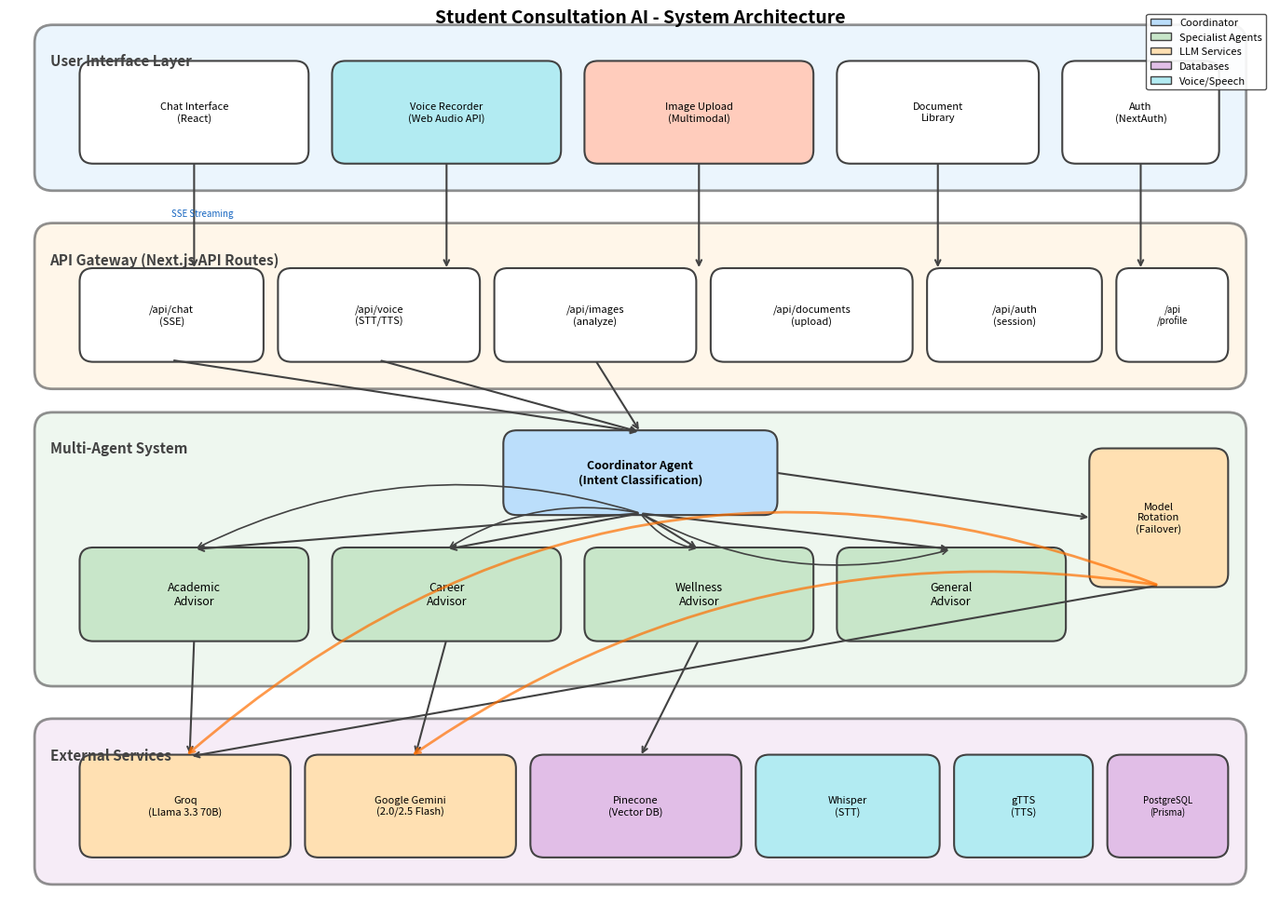

Generate this figure with matplotlib:
"""
Generate Architecture Diagram for Student Consultation AI Research Paper
Uses matplotlib to create a professional system architecture diagram
"""

import matplotlib.pyplot as plt
import matplotlib.patches as mpatches
from matplotlib.patches import FancyBboxPatch, FancyArrowPatch, Circle
import numpy as np

# Set up the figure with high DPI for publication quality
fig, ax = plt.subplots(1, 1, figsize=(14, 10), dpi=150)
ax.set_xlim(0, 14)
ax.set_ylim(0, 10)
ax.set_aspect('equal')
ax.axis('off')

# Define colors for different layers
colors = {
    'ui_layer': '#E3F2FD',      # Light blue
    'api_layer': '#FFF3E0',      # Light orange
    'agent_layer': '#E8F5E9',    # Light green
    'external_layer': '#F3E5F5', # Light purple
    'component': '#FFFFFF',       # White
    'coordinator': '#BBDEFB',     # Blue
    'specialist': '#C8E6C9',      # Green
    'llm': '#FFE0B2',            # Orange
    'database': '#E1BEE7',        # Purple
    'voice': '#B2EBF2',          # Cyan
    'vision': '#FFCCBC',         # Peach
}

def draw_rounded_box(ax, x, y, width, height, color, label, fontsize=9, bold=False):
    """Draw a rounded rectangle with centered label"""
    box = FancyBboxPatch((x, y), width, height,
                         boxstyle="round,pad=0.02,rounding_size=0.15",
                         facecolor=color, edgecolor='#424242', linewidth=1.5)
    ax.add_patch(box)
    weight = 'bold' if bold else 'normal'
    ax.text(x + width/2, y + height/2, label, ha='center', va='center',
            fontsize=fontsize, fontweight=weight, wrap=True)

def draw_layer_box(ax, x, y, width, height, color, label):
    """Draw a layer container with title on top-left"""
    box = FancyBboxPatch((x, y), width, height,
                         boxstyle="round,pad=0.02,rounding_size=0.2",
                         facecolor=color, edgecolor='#616161', linewidth=2, alpha=0.7)
    ax.add_patch(box)
    ax.text(x + 0.15, y + height - 0.3, label, ha='left', va='top',
            fontsize=11, fontweight='bold', color='#424242')

def draw_arrow(ax, start, end, color='#424242', style='->'):
    """Draw an arrow between two points"""
    ax.annotate('', xy=end, xytext=start,
                arrowprops=dict(arrowstyle=style, color=color, lw=1.5,
                               connectionstyle='arc3,rad=0'))

# Layer 1: User Interface (Top)
draw_layer_box(ax, 0.3, 8.0, 13.4, 1.8, colors['ui_layer'], 'User Interface Layer')
draw_rounded_box(ax, 0.8, 8.3, 2.5, 1.1, colors['component'], 'Chat Interface\n(React)', 8)
draw_rounded_box(ax, 3.6, 8.3, 2.5, 1.1, colors['voice'], 'Voice Recorder\n(Web Audio API)', 8)
draw_rounded_box(ax, 6.4, 8.3, 2.5, 1.1, colors['vision'], 'Image Upload\n(Multimodal)', 8)
draw_rounded_box(ax, 9.2, 8.3, 2.2, 1.1, colors['component'], 'Document\nLibrary', 8)
draw_rounded_box(ax, 11.7, 8.3, 1.7, 1.1, colors['component'], 'Auth\n(NextAuth)', 8)

# Layer 2: API Gateway
draw_layer_box(ax, 0.3, 5.8, 13.4, 1.8, colors['api_layer'], 'API Gateway (Next.js API Routes)')
draw_rounded_box(ax, 0.8, 6.1, 2.0, 1.0, colors['component'], '/api/chat\n(SSE)', 8)
draw_rounded_box(ax, 3.0, 6.1, 2.2, 1.0, colors['component'], '/api/voice\n(STT/TTS)', 8)
draw_rounded_box(ax, 5.4, 6.1, 2.2, 1.0, colors['component'], '/api/images\n(analyze)', 8)
draw_rounded_box(ax, 7.8, 6.1, 2.2, 1.0, colors['component'], '/api/documents\n(upload)', 8)
draw_rounded_box(ax, 10.2, 6.1, 1.9, 1.0, colors['component'], '/api/auth\n(session)', 8)
draw_rounded_box(ax, 12.3, 6.1, 1.2, 1.0, colors['component'], '/api\n/profile', 7)

# Layer 3: Agent System (Main Processing)
draw_layer_box(ax, 0.3, 2.5, 13.4, 3.0, colors['agent_layer'], 'Multi-Agent System')

# Coordinator (center-top of agent layer)
draw_rounded_box(ax, 5.5, 4.4, 3.0, 0.9, colors['coordinator'], 'Coordinator Agent\n(Intent Classification)', 9, bold=True)

# Specialist agents row
draw_rounded_box(ax, 0.8, 3.0, 2.5, 1.0, colors['specialist'], 'Academic\nAdvisor', 9)
draw_rounded_box(ax, 3.6, 3.0, 2.5, 1.0, colors['specialist'], 'Career\nAdvisor', 9)
draw_rounded_box(ax, 6.4, 3.0, 2.5, 1.0, colors['specialist'], 'Wellness\nAdvisor', 9)
draw_rounded_box(ax, 9.2, 3.0, 2.5, 1.0, colors['specialist'], 'General\nAdvisor', 9)

# Model Rotation
draw_rounded_box(ax, 12.0, 3.6, 1.5, 1.5, colors['llm'], 'Model\nRotation\n(Failover)', 8)

# Layer 4: External Services (Bottom)
draw_layer_box(ax, 0.3, 0.3, 13.4, 1.8, colors['external_layer'], 'External Services')

# LLM Providers
draw_rounded_box(ax, 0.8, 0.6, 2.3, 1.1, colors['llm'], 'Groq\n(Llama 3.3 70B)', 8)
draw_rounded_box(ax, 3.3, 0.6, 2.3, 1.1, colors['llm'], 'Google Gemini\n(2.0/2.5 Flash)', 8)

# Vector DB
draw_rounded_box(ax, 5.8, 0.6, 2.3, 1.1, colors['database'], 'Pinecone\n(Vector DB)', 8)

# Speech Services
draw_rounded_box(ax, 8.3, 0.6, 2.0, 1.1, colors['voice'], 'Whisper\n(STT)', 8)
draw_rounded_box(ax, 10.5, 0.6, 1.5, 1.1, colors['voice'], 'gTTS\n(TTS)', 8)

# Database
draw_rounded_box(ax, 12.2, 0.6, 1.3, 1.1, colors['database'], 'PostgreSQL\n(Prisma)', 7)

# Draw arrows - UI to API
for x in [2.05, 4.85, 7.65, 10.3, 12.55]:
    draw_arrow(ax, (x, 8.3), (x, 7.1))

# API to Agent System
draw_arrow(ax, (1.8, 6.1), (7.0, 5.3), style='->')
draw_arrow(ax, (4.1, 6.1), (7.0, 5.3), style='->')
draw_arrow(ax, (6.5, 6.1), (7.0, 5.3), style='->')

# Coordinator to Specialists
for x in [2.05, 4.85, 7.65, 10.45]:
    draw_arrow(ax, (7.0, 4.4), (x, 4.0))
    draw_arrow(ax, (x, 4.0), (x, 4.0))
    ax.annotate('', xy=(x, 4.0), xytext=(7.0, 4.4),
                arrowprops=dict(arrowstyle='->', color='#424242', lw=1.2,
                               connectionstyle='arc3,rad=0.2'))

# Coordinator to Model Rotation
draw_arrow(ax, (8.5, 4.85), (12.0, 4.35))

# Specialists to External Services
draw_arrow(ax, (2.05, 3.0), (2.0, 1.7))
draw_arrow(ax, (4.85, 3.0), (4.5, 1.7))
draw_arrow(ax, (7.65, 3.0), (7.0, 1.7))

# Model Rotation to LLM Providers
draw_arrow(ax, (12.75, 3.6), (2.0, 1.7))
ax.annotate('', xy=(1.95, 1.7), xytext=(12.75, 3.6),
            arrowprops=dict(arrowstyle='->', color='#FF6F00', lw=2,
                           connectionstyle='arc3,rad=0.3', alpha=0.7))
ax.annotate('', xy=(4.45, 1.7), xytext=(12.75, 3.6),
            arrowprops=dict(arrowstyle='->', color='#FF6F00', lw=2,
                           connectionstyle='arc3,rad=0.2', alpha=0.7))

# Add title
ax.text(7.0, 9.9, 'Student Consultation AI - System Architecture', 
        ha='center', va='center', fontsize=14, fontweight='bold')

# Add legend
legend_elements = [
    mpatches.Patch(facecolor=colors['coordinator'], edgecolor='#424242', label='Coordinator'),
    mpatches.Patch(facecolor=colors['specialist'], edgecolor='#424242', label='Specialist Agents'),
    mpatches.Patch(facecolor=colors['llm'], edgecolor='#424242', label='LLM Services'),
    mpatches.Patch(facecolor=colors['database'], edgecolor='#424242', label='Databases'),
    mpatches.Patch(facecolor=colors['voice'], edgecolor='#424242', label='Voice/Speech'),
]
ax.legend(handles=legend_elements, loc='upper right', fontsize=8, 
          framealpha=0.9, edgecolor='#424242')

# Add data flow annotation
ax.annotate('SSE Streaming', xy=(1.8, 7.7), fontsize=7, color='#1565C0', style='italic')

plt.tight_layout()
plt.savefig('architecture_diagram.png', dpi=300, bbox_inches='tight', 
            facecolor='white', edgecolor='none')
plt.savefig('architecture_diagram.pdf', bbox_inches='tight', 
            facecolor='white', edgecolor='none')
print("Architecture diagram saved as 'architecture_diagram.png' and 'architecture_diagram.pdf'")
plt.show()
